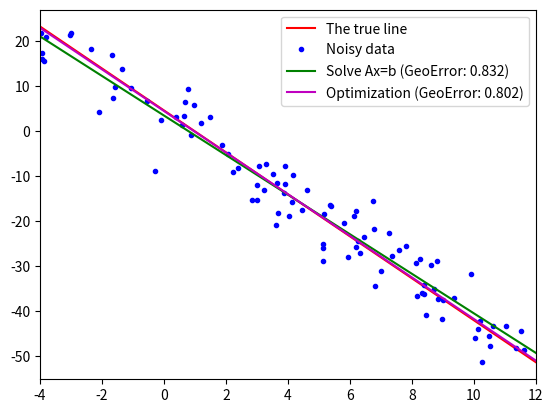

Generate this figure with matplotlib:
import numpy as np
import matplotlib.pyplot as plt 
from scipy.optimize import minimize

true_line = lambda x: -14/3*x + 14/3 
data_range = np.array([-4, 12]) 
data_num = 100
noise_std = 1

# Generate the true data
x = np.random.uniform(data_range[0], data_range[1], size=data_num) 
y = true_line(x)

# Add Gaussian noise
xn = x + np.random.normal(scale=noise_std, size=x.shape) 
yn = y + np.random.normal(scale=noise_std, size=y.shape)

# Find a line minimizing algebraic distance
A = np.vstack((xn, np.ones(xn.shape))).T
b=yn
l_alg = np.matmul(np.linalg.pinv(A), b)
e_alg = np.mean(np.abs(l_alg[0]*xn - yn + l_alg[1]) / np.sqrt(l_alg[0]**2 + 1))

# Find a line minimizing geometric distance
geo_error2 = lambda x: np.sum((x[0]*xn - yn + x[1])**2) / (x[0]**2 + 1)
result = minimize(geo_error2, [-1, 0]) # The initial value: y = -x
l_geo = result.x
e_geo = np.mean(np.abs(l_geo[0]*xn - yn + l_geo[1]) / np.sqrt(l_geo[0]**2 + 1))

# Plot the data and result
plt.plot(data_range, true_line(data_range), 'r-', label='The true line') 
plt.plot(xn, yn, 'b.', label='Noisy data')
plt.plot(data_range, l_alg[0]*data_range + l_alg[1], 'g-', label=f'Solve Ax=b (GeoError: {e_alg:.3f})')
plt.plot(data_range, l_geo[0]*data_range + l_geo[1], 'm-', label=f'Optimization (GeoError: {e_geo:.3f})')
plt.legend()
plt.xlim(data_range)
plt.show()
